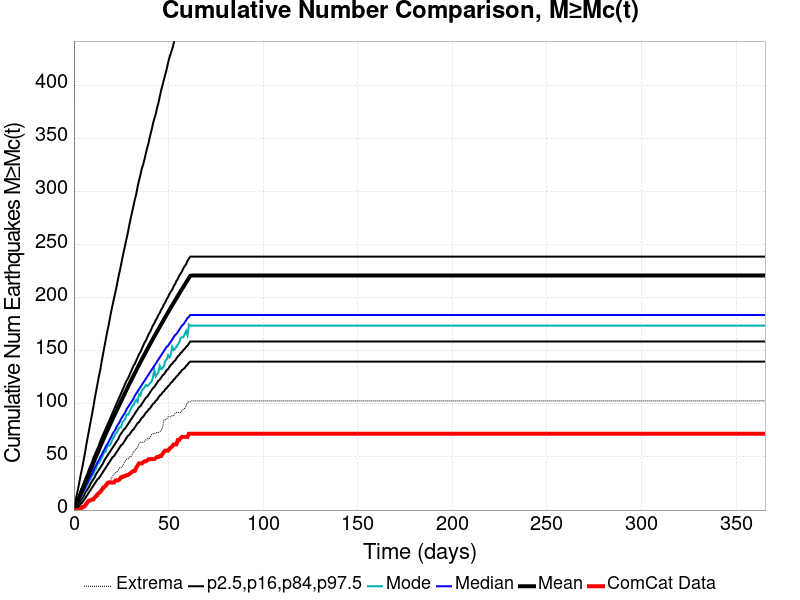

Source data for this figure (header and first rows):
Time (days), ComCat Data, Simulation Mean, Simulation Median, Simulation Mode, Simulation Minimum, Simulation Maximum, 2.5 %-ile, 16 %-ile, 84 %-ile, 97.5 %-ile
0.0, 0.0, 0.0, 0.0, 0.0, 0.0, 0.0, 0.0, 0.0, 0.0, 0.0
0.732, 0.0, 2.893, 2.0, 2.0, 0.0, 2109, 0.0, 1.0, 4.0, 8.0
1.464, 0.0, 6.053, 5.0, 4.0, 0.0, 2676, 1.0, 3.0, 8.0, 14.0
2.196, 0.0, 9.236, 8.0, 7.0, 0.0, 2961, 2.0, 5.0, 12.0, 20.0
2.928, 0.0, 12.49, 10.0, 10.0, 0.0, 3149, 4.0, 7.0, 15.0, 27.0
3.66, 1.0, 15.72, 13.0, 12.0, 0.0, 3325, 6.0, 9.0, 19.0, 34.0
4.392, 3.0, 18.97, 16.0, 15.0, 2.0, 3453, 7.0, 11.0, 22.0, 40.0
5.124, 3.0, 22.19, 18.0, 18.0, 3.0, 3691, 9.0, 13.0, 25.0, 47.0
5.856, 4.0, 25.41, 21.0, 20.0, 3.0, 3779, 11.0, 16.0, 29.0, 54.0
6.588, 6.0, 28.62, 24.0, 22.0, 5.0, 3868, 13.0, 18.0, 32.0, 62.0
7.32, 8.0, 31.83, 26.0, 25.0, 5.0, 3943, 15.0, 20.0, 35.0, 69.0
8.052, 9.0, 34.96, 29.0, 28.0, 8.0, 4015, 17.0, 22.0, 39.0, 76.0
8.784, 9.0, 38.09, 32.0, 29.0, 8.0, 4420, 19.0, 25.0, 42.0, 83.0
9.516, 10.0, 41.22, 34.0, 32.0, 10.0, 4668, 21.0, 27.0, 45.0, 90.0
10.25, 10.0, 44.32, 37.0, 34.0, 12.0, 4854, 23.0, 29.0, 49.0, 97.0
10.98, 12.0, 47.45, 40.0, 37.0, 12.0, 5033, 25.0, 31.0, 52.0, 105.0
11.71, 13.0, 50.53, 42.0, 39.0, 12.0, 5158, 27.0, 34.0, 55.0, 112.0
12.44, 15.0, 53.65, 45.0, 44.0, 13.0, 5247, 29.0, 36.0, 58.0, 119.0
13.18, 16.0, 56.7, 47.0, 44.0, 13.0, 5333, 30.0, 38.0, 61.0, 126.0
13.91, 17.0, 59.75, 50.0, 47.0, 18.0, 5436, 32.0, 40.0, 65.0, 132.0
14.64, 19.0, 62.8, 52.0, 49.0, 18.0, 5529, 34.0, 42.0, 68.0, 140.0
15.37, 21.0, 65.85, 55.0, 52.0, 18.0, 5615, 36.0, 44.0, 71.0, 147.0
16.1, 22.0, 68.87, 57.0, 55.0, 20.0, 5696, 38.0, 47.0, 74.0, 154.0
16.84, 23.0, 71.79, 60.0, 55.0, 24.0, 5810, 40.0, 49.0, 77.0, 161.0
17.57, 25.0, 74.72, 62.0, 60.0, 27.0, 5872, 42.0, 51.0, 80.0, 168.0
18.3, 26.0, 77.58, 64.0, 61.0, 27.0, 5923, 44.0, 53.0, 83.0, 174.0
19.03, 26.0, 80.44, 67.0, 61.0, 27.0, 6007, 46.0, 55.0, 86.0, 181.0
19.76, 26.0, 83.22, 69.0, 64.0, 30.0, 6057, 48.0, 57.0, 89.0, 188.0
20.49, 26.0, 86, 72.0, 67.0, 32.0, 6112, 50.0, 59.0, 92.0, 194.0
21.23, 26.0, 88.81, 74.0, 69.0, 34.0, 6165, 51.0, 61.0, 95.0, 200.0
21.96, 28.0, 91.6, 76.0, 72.0, 35.0, 6211, 53.0, 63.0, 98.0, 206.0
22.69, 28.0, 94.34, 79.0, 73.0, 36.0, 6262, 55.0, 65.0, 101.0, 212.0
23.42, 28.0, 97.07, 81.0, 76.0, 38.0, 6306, 57.0, 67.0, 104.0, 219.0
24.15, 29.0, 99.78, 83.0, 78.0, 40.0, 6359, 59.0, 70.0, 107.0, 225.0
24.89, 31.0, 102.5, 86.0, 78.0, 40.0, 6404, 61.0, 72.0, 110.0, 231.0
25.62, 31.0, 105.2, 88.0, 83.0, 41.0, 6431, 62.0, 74.0, 113.0, 238.0
26.35, 32.0, 108, 90.0, 84.0, 44.0, 6469, 64.0, 76.0, 116.0, 244.0
27.08, 32.0, 110.8, 92.0, 86.0, 46.0, 6497, 66.0, 77.0, 119.0, 250.0
27.81, 33.0, 113.5, 95.0, 90.0, 48.0, 6526, 68.0, 79.0, 122.0, 256.0
28.55, 33.0, 116.1, 97.0, 90.0, 48.0, 6561, 70.0, 81.0, 124.0, 262.0
29.28, 34.0, 118.8, 99.0, 92.0, 50.0, 6783, 71.0, 83.0, 127.0, 269.0
30.01, 35.0, 121.4, 101.0, 95.0, 50.0, 7057, 73.0, 85.0, 130.0, 275.0
30.74, 36.0, 124, 103.0, 98.0, 52.0, 7290, 75.0, 87.0, 133.0, 281.0
31.47, 37.0, 126.6, 105.0, 99.0, 55.0, 7493, 76.0, 89.0, 136.0, 287.0
32.21, 37.0, 129.2, 108.0, 102.0, 56.0, 7658, 78.0, 91.0, 138.0, 293.0
32.94, 40.0, 131.8, 110.0, 104.0, 58.0, 7792, 80.0, 93.0, 141.0, 298.0
33.67, 42.0, 134.4, 112.0, 102.0, 59.0, 7892, 82.0, 95.0, 144.0, 305.0
34.4, 44.0, 137, 114.0, 109.0, 63.0, 8022, 83.0, 97.0, 147.0, 311.0
35.13, 44.0, 139.5, 116.0, 108.0, 64.0, 8126, 85.0, 98.0, 149.0, 316.0
35.87, 44.0, 141.9, 118.0, 113.0, 64.0, 8229, 87.0, 100.0, 152.0, 322.0
36.6, 45.0, 144.4, 120.0, 114.0, 64.0, 8313, 88.0, 102.0, 155.0, 326.0
37.33, 46.0, 146.8, 122.0, 116.0, 65.0, 8386, 90.0, 104.0, 158.0, 331.0
38.06, 46.0, 149.2, 124.0, 118.0, 66.0, 8460, 92.0, 106.0, 160.0, 337.0
38.79, 47.0, 151.7, 126.0, 117.0, 67.0, 8563, 93.0, 107.0, 163.0, 342.0
39.53, 48.0, 154.1, 128.0, 118.0, 67.0, 8641, 95.0, 109.0, 166.0, 347.0
40.26, 48.0, 156.6, 130.0, 120.0, 69.0, 8713, 96.0, 111.0, 168.0, 353.0
40.99, 48.0, 159, 132.0, 121.0, 71.0, 8781, 98.0, 113.0, 171.0, 358.0
41.72, 48.0, 161.3, 134.0, 125.0, 72.0, 8833, 100.0, 115.0, 174.0, 364.0
42.45, 48.0, 163.7, 136.0, 132.0, 72.0, 8917, 101.0, 116.0, 176.0, 369.0
43.19, 49.0, 166, 138.0, 126.0, 73.0, 9002, 103.0, 118.0, 179.0, 373.0
... 440 more rows
